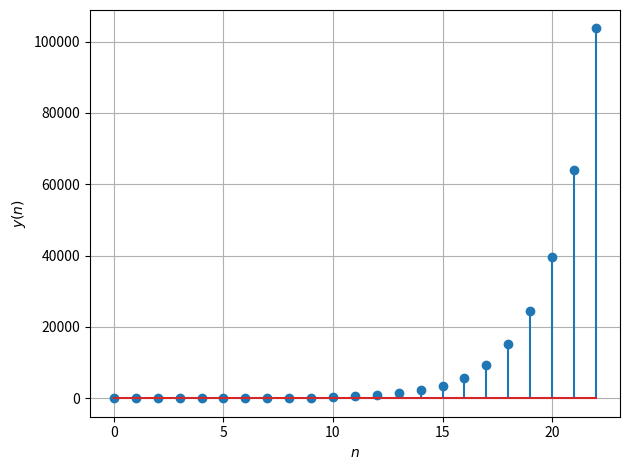

This chart was generated by the following Python code:
from matplotlib import pyplot as plt
import numpy as np

x = [1, 1]
for i in range(23): x.append(x[-1] + x[-2])
y = np.add(x[:23], x[2:])
plt.stem(range(23), y)
plt.grid()
plt.xlabel('$n$')
plt.ylabel('$y(n)$')
plt.tight_layout()

#plt.savefig('FIGURES/2.5.png')
plt.show()